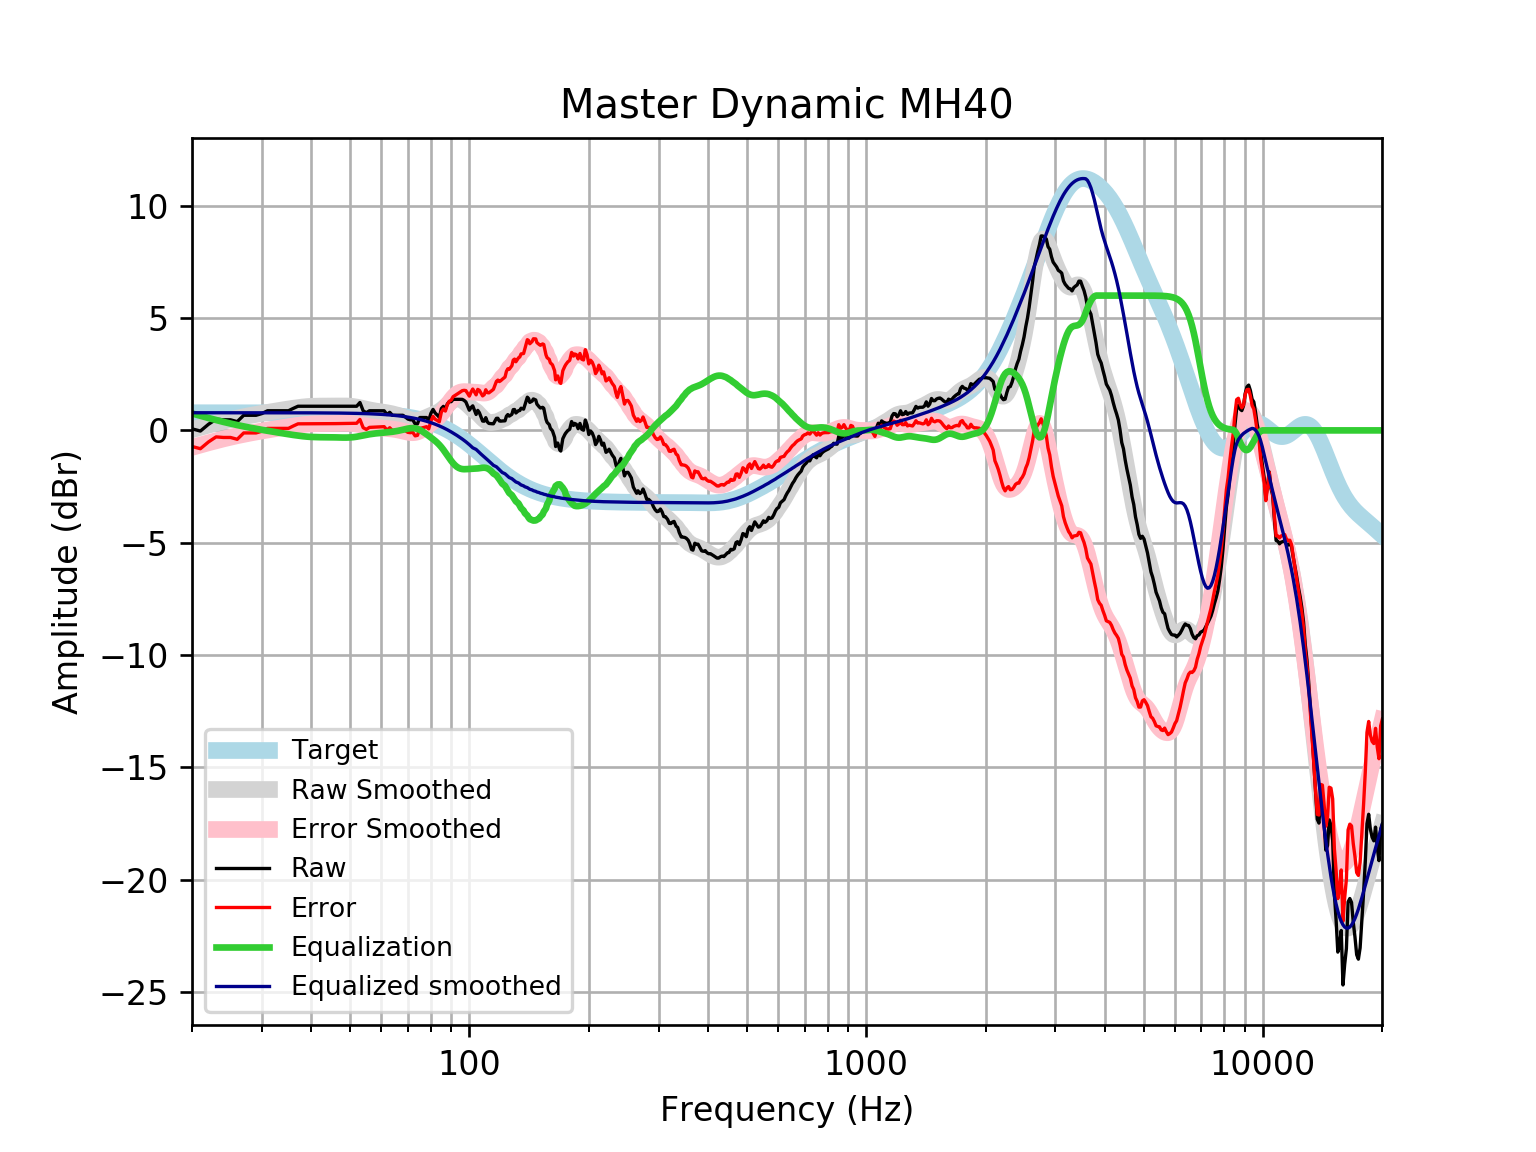

Data behind this chart, as committed beside it:
frequency, raw, error, smoothed, error_smoothed, equalization, equalized_raw, equalized_smoothed, target
20, 0.06938, -0.7165, 0.03028, -0.7556, 0.7556, 0.825, 0.7859, 0.7859
21, -0.02851, -0.8144, 0.1361, -0.6497, 0.6497, 0.6212, 0.7859, 0.7859
22, 0.2705, -0.5153, 0.2343, -0.5515, 0.5515, 0.8221, 0.7859, 0.7858
23, 0.4968, -0.289, 0.3248, -0.461, 0.461, 0.9578, 0.7858, 0.7858
24, 0.4717, -0.3141, 0.4077, -0.3781, 0.3781, 0.8498, 0.7858, 0.7858
25, 0.4717, -0.314, 0.4821, -0.3036, 0.3036, 0.7753, 0.7857, 0.7857
26, 0.39, -0.3957, 0.549, -0.2366, 0.2366, 0.6266, 0.7857, 0.7857
27, 0.6728, -0.1127, 0.6092, -0.1763, 0.1763, 0.8492, 0.7856, 0.7856
28, 0.6728, -0.1126, 0.6637, -0.1218, 0.1218, 0.7946, 0.7855, 0.7855
29, 0.6728, -0.1125, 0.7136, -0.07177, 0.07177, 0.7446, 0.7854, 0.7854
30, 0.748, -0.03725, 0.7596, -0.02556, 0.02556, 0.7735, 0.7852, 0.7852
31, 0.874, 0.08896, 0.8027, 0.01763, -0.01763, 0.8564, 0.785, 0.785
32, 0.874, 0.08917, 0.8433, 0.05843, -0.05843, 0.8155, 0.7848, 0.7848
33, 0.874, 0.08942, 0.8819, 0.09735, -0.09735, 0.7766, 0.7846, 0.7846
34, 0.874, 0.08973, 0.9189, 0.1346, -0.1346, 0.7393, 0.7843, 0.7843
35, 0.874, 0.09008, 0.9541, 0.1702, -0.1702, 0.7038, 0.7839, 0.7839
36, 0.9798, 0.1963, 0.9869, 0.2034, -0.2034, 0.7764, 0.7835, 0.7835
37, 1.075, 0.2921, 1.016, 0.2332, -0.2332, 0.8419, 0.783, 0.783
38, 1.075, 0.2927, 1.041, 0.2584, -0.2584, 0.8167, 0.7824, 0.7824
39, 1.075, 0.2934, 1.06, 0.278, -0.278, 0.7971, 0.7818, 0.7818
40, 1.075, 0.2941, 1.073, 0.2916, -0.2916, 0.7836, 0.781, 0.781
41, 1.075, 0.295, 1.08, 0.2995, -0.2995, 0.7756, 0.7801, 0.7801
42, 1.075, 0.296, 1.082, 0.3031, -0.3031, 0.772, 0.7791, 0.7791
43, 1.075, 0.2972, 1.082, 0.3043, -0.3043, 0.7708, 0.778, 0.7779
44, 1.075, 0.2985, 1.082, 0.3052, -0.3052, 0.7699, 0.7766, 0.7766
45, 1.075, 0.3, 1.082, 0.3072, -0.3072, 0.7679, 0.7752, 0.7751
46, 1.075, 0.3017, 1.084, 0.3108, -0.3108, 0.7643, 0.7735, 0.7734
47, 1.075, 0.3036, 1.087, 0.3155, -0.3155, 0.7597, 0.7715, 0.7715
48, 1.075, 0.3058, 1.089, 0.3191, -0.3191, 0.756, 0.7694, 0.7694
49, 1.075, 0.3082, 1.086, 0.3194, -0.3194, 0.7558, 0.767, 0.767
50, 1.075, 0.3109, 1.078, 0.3138, -0.3138, 0.7614, 0.7643, 0.7642
51, 1.075, 0.3139, 1.062, 0.3009, -0.3009, 0.7743, 0.7612, 0.7612
52, 1.075, 0.3173, 1.039, 0.2807, -0.2807, 0.7944, 0.7579, 0.7578
53, 1.242, 0.4875, 1.009, 0.2549, -0.2549, 0.9867, 0.7541, 0.7541
54, 0.8707, 0.1208, 0.9761, 0.2262, -0.2262, 0.6445, 0.7499, 0.7499
55, 0.789, 0.04375, 0.9431, 0.1978, -0.1978, 0.5912, 0.7453, 0.7453
56, 0.874, 0.1338, 0.9125, 0.1724, -0.1724, 0.7016, 0.7402, 0.7401
57, 0.874, 0.1395, 0.886, 0.1515, -0.1515, 0.7225, 0.7345, 0.7345
58, 0.874, 0.1457, 0.8635, 0.1351, -0.1351, 0.7388, 0.7283, 0.7283
59, 0.874, 0.1525, 0.8438, 0.1223, -0.1223, 0.7517, 0.7215, 0.7215
60, 0.874, 0.16, 0.8254, 0.1114, -0.1114, 0.7626, 0.714, 0.714
61, 0.8721, 0.1662, 0.8064, 0.1006, -0.1006, 0.7715, 0.7058, 0.7058
62, 0.708, 0.0111, 0.7858, 0.08887, -0.08887, 0.6191, 0.6969, 0.6969
63, 0.8049, 0.1178, 0.7626, 0.07545, -0.07545, 0.7294, 0.6871, 0.6871
64, 0.6728, -0.003688, 0.7365, 0.05992, -0.05992, 0.6129, 0.6765, 0.6765
65, 0.6728, 0.007826, 0.7069, 0.04187, -0.04187, 0.631, 0.665, 0.665
66, 0.6728, 0.02031, 0.6735, 0.02092, -0.02092, 0.6519, 0.6525, 0.6525
67, 0.6728, 0.03381, 0.636, -0.003063, 0.003063, 0.6759, 0.639, 0.639
68, 0.6728, 0.04839, 0.595, -0.02944, 0.02944, 0.7023, 0.6244, 0.6244
69, 0.5928, -0.01595, 0.5524, -0.05635, 0.05635, 0.6491, 0.6087, 0.6087
70, 0.5046, -0.0872, 0.5113, -0.08053, 0.08053, 0.5851, 0.5918, 0.5918
71, 0.4717, -0.1019, 0.476, -0.09766, 0.09766, 0.5693, 0.5736, 0.5736
72, 0.4717, -0.08246, 0.4509, -0.1032, 0.1032, 0.5749, 0.5541, 0.5541
73, 0.2907, -0.2426, 0.4398, -0.0935, 0.0935, 0.3842, 0.5333, 0.5333
74, 0.2907, -0.2204, 0.4443, -0.06669, 0.06669, 0.3574, 0.511, 0.511
75, 0.5723, 0.08498, 0.4639, -0.02334, 0.02334, 0.5956, 0.4873, 0.4873
76, 0.5723, 0.1102, 0.4958, 0.03377, -0.03377, 0.5385, 0.462, 0.4621
77, 0.5723, 0.137, 0.5355, 0.1003, -0.1003, 0.472, 0.4352, 0.4353
78, 0.5723, 0.1654, 0.5786, 0.1718, -0.1718, 0.4004, 0.4068, 0.4068
79, 0.445, 0.06818, 0.6214, 0.2447, -0.2447, 0.2003, 0.3767, 0.3768
... 553 more rows
